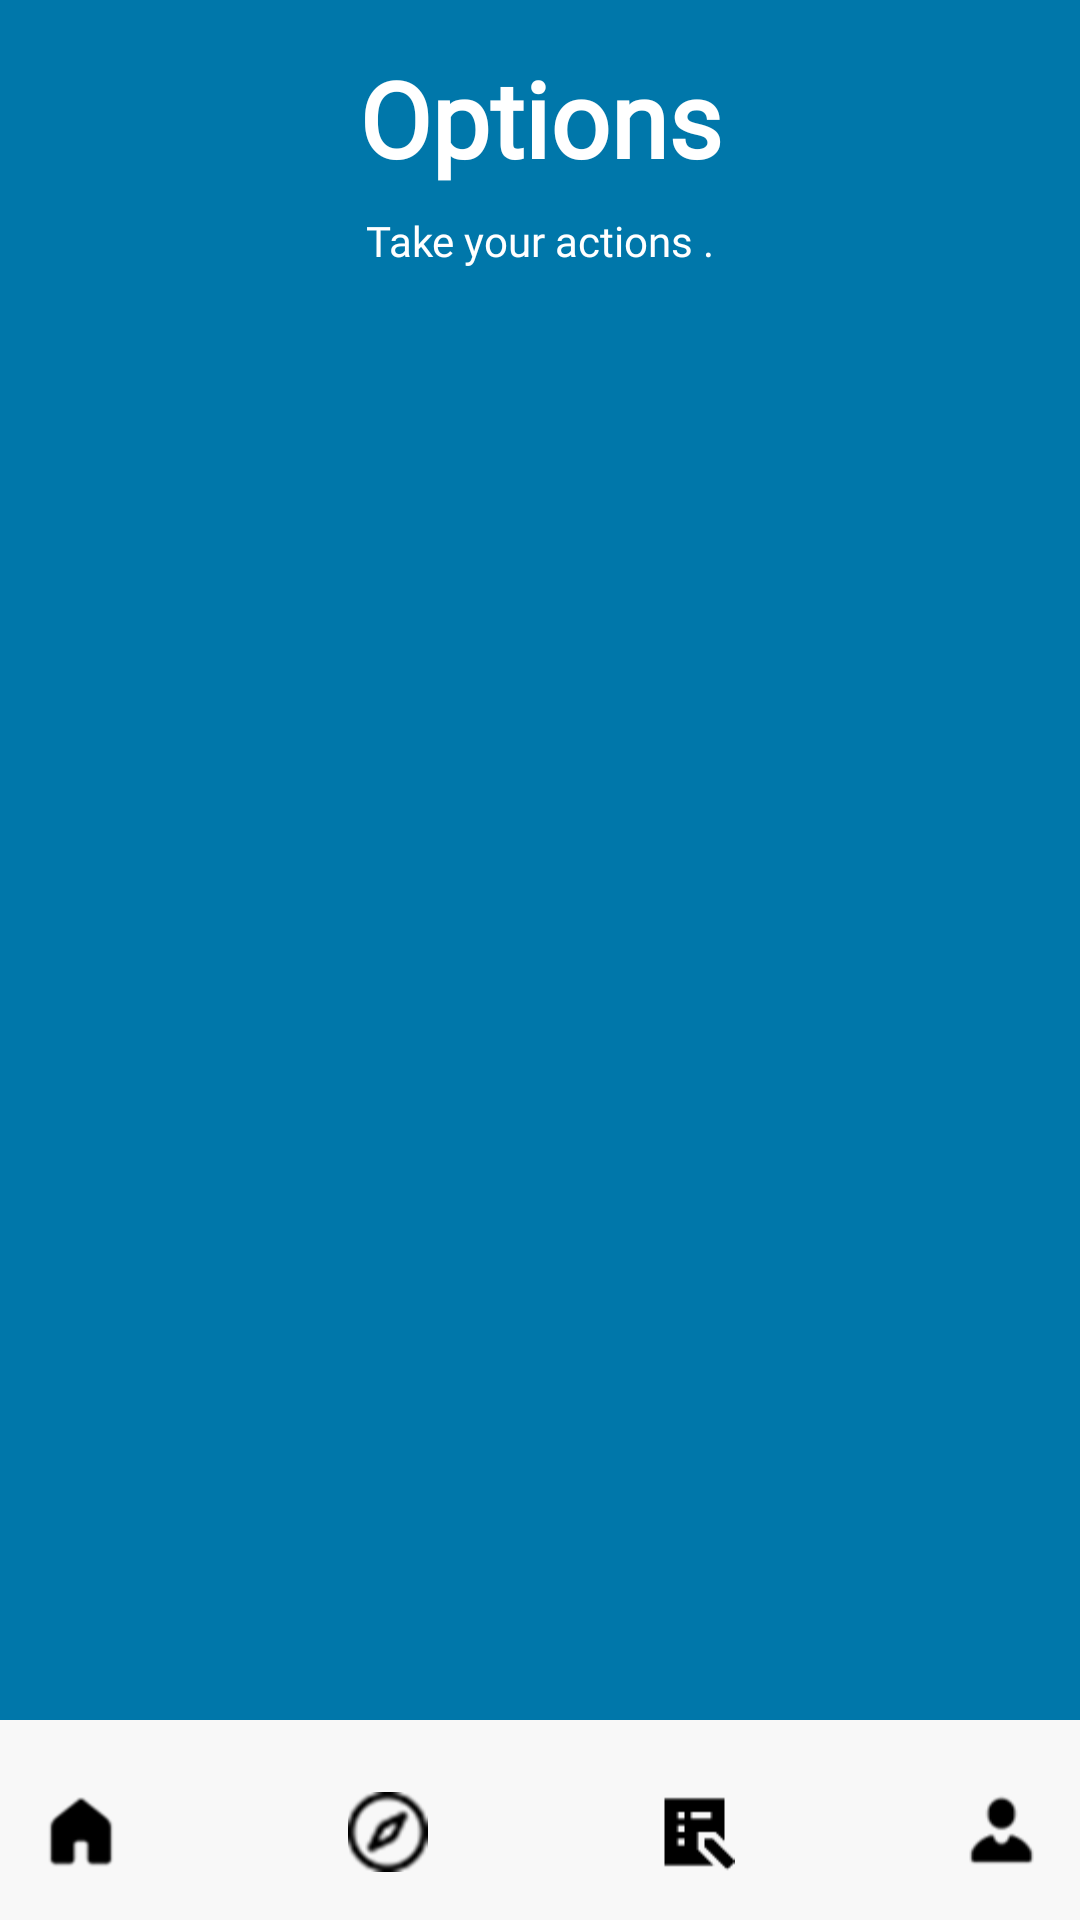

Here is an Android app screen rendered from its layout file. Give the layout XML and the strings, colors and styles it references.
<!-- AndroidManifest.xml: application theme Theme.DestiNav -->
<!-- res/layout/option_layout.xml -->
<?xml version="1.0" encoding="utf-8"?>
<androidx.constraintlayout.widget.ConstraintLayout xmlns:android="http://schemas.android.com/apk/res/android"
    xmlns:app="http://schemas.android.com/apk/res-auto"
    xmlns:tools="http://schemas.android.com/tools"
    android:layout_width="match_parent"
    android:layout_height="match_parent"
    >

    <View
        android:id="@+id/blueView"
        android:layout_width="wrap_content"
        android:layout_height="wrap_content"
        android:background="#0077aa"
        app:layout_constraintBottom_toBottomOf="parent"
        app:layout_constraintEnd_toEndOf="parent"
        app:layout_constraintHorizontal_bias="1.0"
        app:layout_constraintStart_toStartOf="parent"
        app:layout_constraintTop_toTopOf="parent" />

    <TextView
        android:id="@+id/textView"
        android:layout_width="wrap_content"
        android:layout_height="wrap_content"
        android:layout_marginTop="16dp"
        android:fontFamily="@font/poppins"
        android:text="Options"
        android:textColor="@color/white"
        android:textSize="35dp"
        android:textStyle="bold"
        app:layout_constraintEnd_toEndOf="parent"
        app:layout_constraintStart_toStartOf="parent"
        app:layout_constraintTop_toTopOf="parent" />

    <TextView
        android:id="@+id/textView2"
        android:layout_width="wrap_content"
        android:layout_height="wrap_content"
        android:layout_marginTop="8dp"
        android:fontFamily="@font/poppins"
        android:text="Take your actions ."
        android:textColor="@color/white"
        app:layout_constraintEnd_toEndOf="parent"
        app:layout_constraintStart_toStartOf="parent"
        app:layout_constraintTop_toBottomOf="@+id/textView" />



    <TableLayout
        android:id="@+id/tableLayout"
        android:layout_width="match_parent"
        android:layout_height="wrap_content"
        android:layout_marginTop="24dp"
        android:stretchColumns="*"
        android:background="@android:color/white"
        app:layout_constraintEnd_toEndOf="parent"
        app:layout_constraintStart_toStartOf="parent"
        app:layout_constraintTop_toBottomOf="@+id/textView2">

    </TableLayout>

    <androidx.constraintlayout.widget.ConstraintLayout
        android:id="@+id/constraintLayout3"
        android:layout_width="409dp"
        android:layout_height="0dp"
        app:layout_constraintBottom_toBottomOf="parent"
        android:background="@drawable/background_top_rounded"
        app:layout_constraintEnd_toEndOf="parent"
        app:layout_constraintStart_toStartOf="parent">

        <LinearLayout
            android:layout_width="0dp"
            android:layout_height="wrap_content"
            android:layout_marginTop="24dp"
            android:backgroundTint="@color/white"
            android:orientation="horizontal"
            app:layout_constraintBottom_toBottomOf="parent"
            app:layout_constraintEnd_toEndOf="parent"
            app:layout_constraintStart_toStartOf="parent"
            app:layout_constraintTop_toTopOf="parent">


            <ImageView
                android:id="@+id/imageView5"
                android:layout_width="wrap_content"
                android:layout_height="wrap_content"
                android:layout_weight="1"
                android:onClick="goHome"
                app:srcCompat="@mipmap/home" />

            <ImageView
                android:id="@+id/imageView7"
                android:layout_width="wrap_content"
                android:layout_height="wrap_content"
                android:layout_weight="1"
                android:onClick="goDiscover"
                app:srcCompat="@mipmap/discover" />

            <ImageView
                android:id="@+id/imageView8"
                android:layout_width="wrap_content"
                android:layout_height="wrap_content"
                android:layout_weight="1"
                android:onClick="goReserve"
                app:srcCompat="@mipmap/booking" />

            <ImageView
                android:id="@+id/imageView9"
                android:layout_width="wrap_content"
                android:layout_height="wrap_content"
                android:layout_marginBottom="16dp"
                android:layout_weight="1"
                android:onClick="goToAccount"
                app:layout_constraintBottom_toBottomOf="parent"
                app:srcCompat="@mipmap/account" />
        </LinearLayout>
    </androidx.constraintlayout.widget.ConstraintLayout>

    <TextView
        android:id="@+id/data"
        android:layout_width="wrap_content"
        android:layout_height="wrap_content"
        android:text="Table is empty. No data here. "
        android:textColor="@color/white"
        android:fontFamily="@font/poppins"
        android:visibility="gone"
        android:textSize="20dp"

        app:layout_constraintBottom_toTopOf="@+id/constraintLayout3"
        app:layout_constraintEnd_toEndOf="parent"
        app:layout_constraintStart_toStartOf="parent"
        app:layout_constraintTop_toBottomOf="@+id/tableLayout" />

</androidx.constraintlayout.widget.ConstraintLayout>
<!-- resources referenced by this layout -->
<resources>
  <color name="white">#FFFFFFFF</color>
  <!-- drawable background_top_rounded (drawable) -->
  <shape xmlns:android="http://schemas.android.com/apk/res/android">
      <solid android:color="#F8F8F8"/>
      <corners android:topLeftRadius="24dp"
          android:topRightRadius="24dp"/>
  </shape>
  <!-- mipmap account: png bitmap (mipmap-hdpi, 809 bytes) -->
  <!-- mipmap booking: png bitmap (mipmap-hdpi, 391 bytes) -->
  <!-- mipmap discover: png bitmap (mipmap-hdpi, 2088 bytes) -->
  <!-- mipmap home: png bitmap (mipmap-hdpi, 736 bytes) -->
  <style name="Theme.DestiNav" parent="Base.Theme.DestiNav" />
  <style name="Base.Theme.DestiNav" parent="Theme.Material3.Light.NoActionBar">
          <item name="android:statusBarColor">@color/black</item>
          <item name="android:windowBackground">#fff</item>
      </style>
  <color name="black">#FF000000</color>
</resources>
